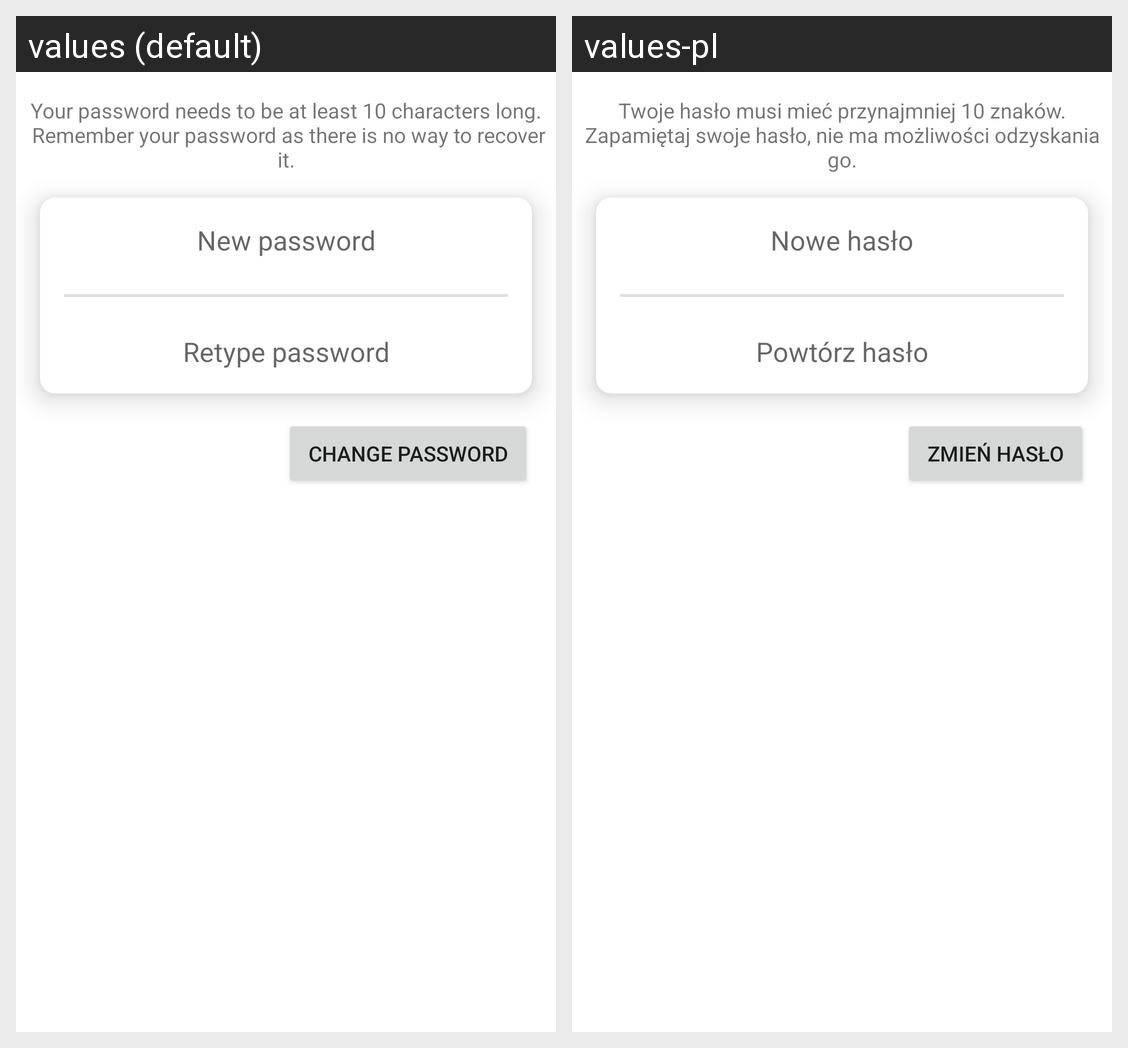

The Android screen above is rendered under two locales of the same app. Produce the string resources it draws, with the default and per-locale values.
Android screen res/layout/activity_authentication_settings.xml rendered under 2 locales, left to right: values (default), values-pl. Device: Nexus 5 (rendered at 1080×1920; each locale shown at half size, 540×960, under a caption strip naming it); theme Theme.TestActionBar.
Strings drawn on this screen, with the default value and each locale's value (text and hints the layout hard-codes, and strings that could not be matched under every locale, appear in the picture but are not listed):

password_requirements
  values: Your password needs to be at least 10 characters long.
       Remember your password as there is no way to recover it.
  values-pl: Twoje hasło musi mieć przynajmniej 10 znaków.
      Zapamiętaj swoje hasło, nie ma możliwości odzyskania go.

new_password
  values: New password
  values-pl: Nowe hasło

retype_password_hint
  values: Retype password
  values-pl: Powtórz hasło

change_password
  values: Change password
  values-pl: Zmień hasło
